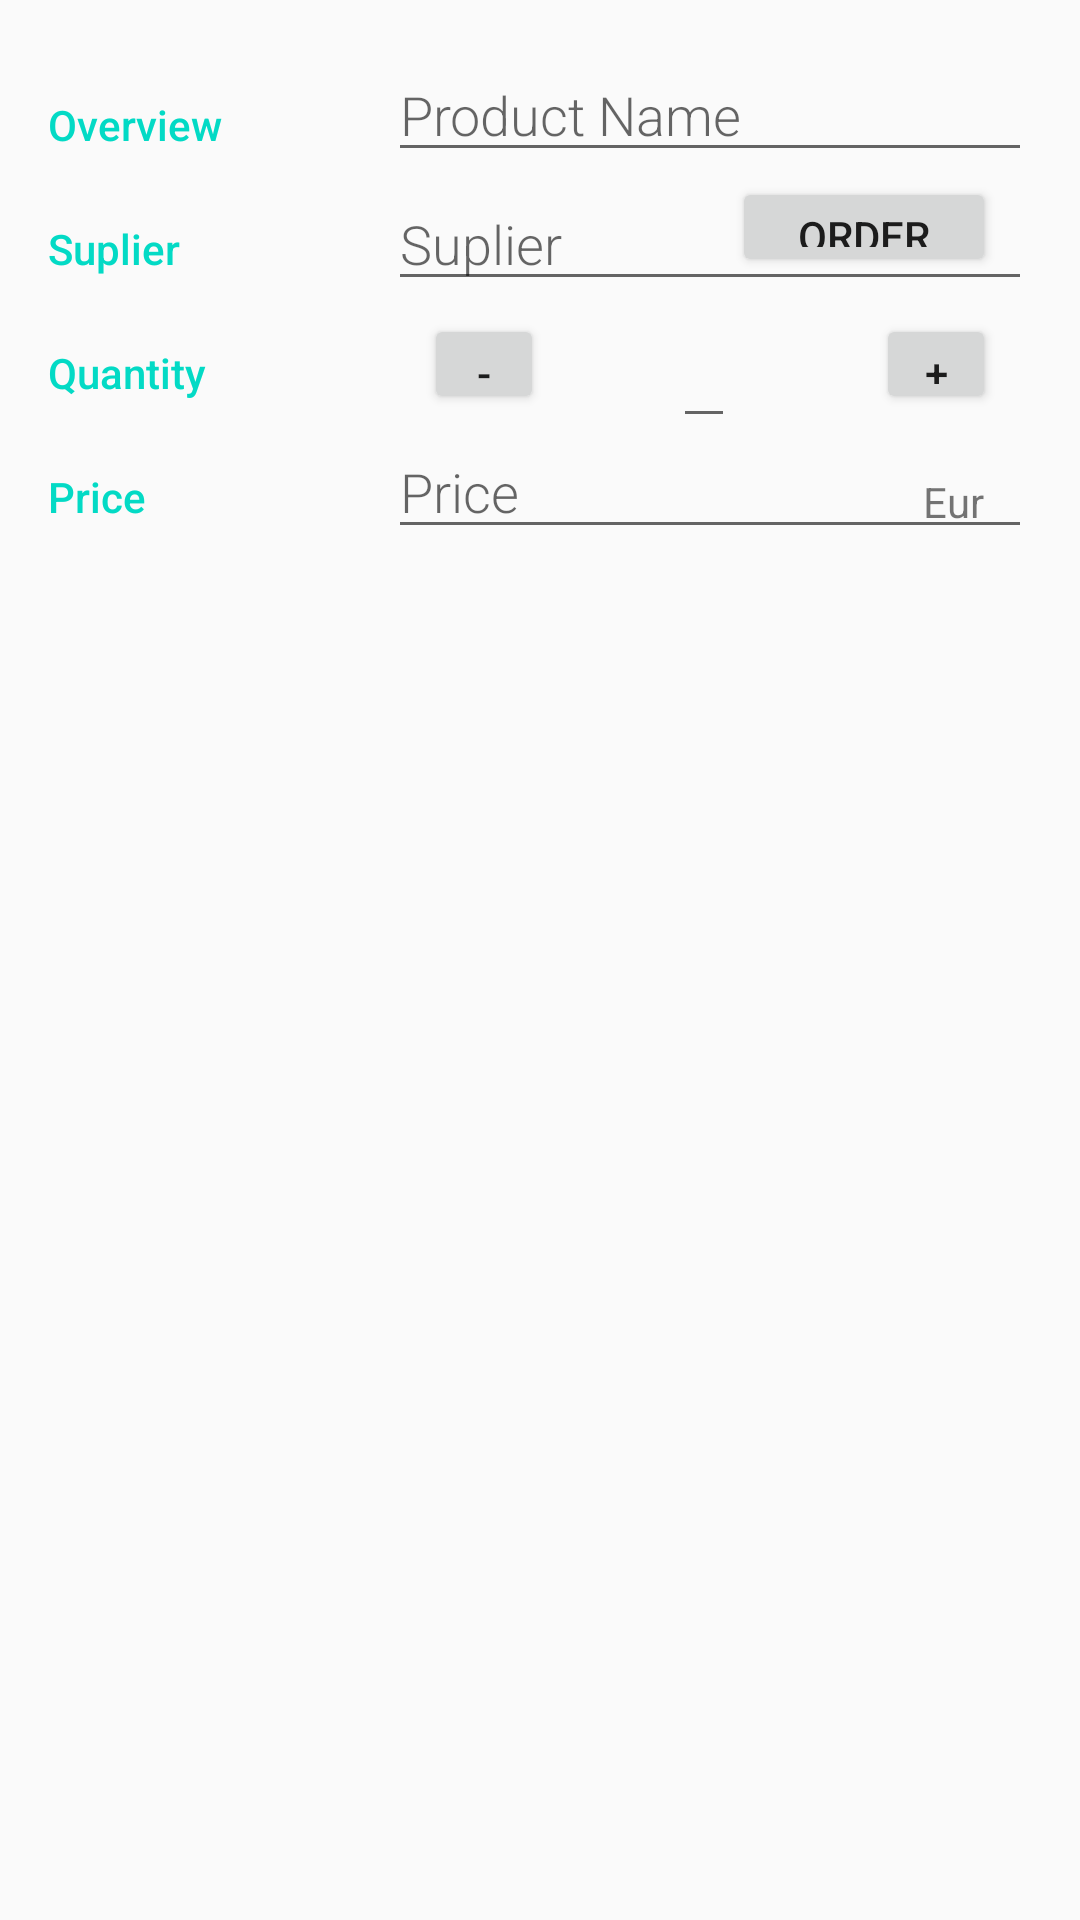

This screen was rendered from an Android layout file. Write that file and the resources it references.
<!-- AndroidManifest.xml: application theme AppTheme -->
<!-- res/layout/activity_edit.xml -->
<?xml version="1.0" encoding="utf-8"?>
<LinearLayout
    xmlns:android="http://schemas.android.com/apk/res/android"
    xmlns:tools="http://schemas.android.com/tools"
    android:layout_width="match_parent"
    android:layout_height="match_parent"
    android:orientation="vertical"
    android:padding="16dp"
    tools:context=".EditActivity">

    
    <LinearLayout
        android:layout_width="match_parent"
        android:layout_height="wrap_content"
        android:orientation="horizontal">

        
        <TextView
            android:text="@string/category_overview"
            style="@style/CategoryStyle" />

        
        <LinearLayout
            android:layout_height="wrap_content"
            android:layout_width="0dp"
            android:layout_weight="2"
            android:paddingLeft="4dp"
            android:orientation="vertical">

            
            <EditText
                android:id="@+id/edit_product_name"
                android:hint="@string/hint_product_name"
                android:inputType="textCapWords"
                style="@style/EditorFieldStyle" />

        </LinearLayout>
    </LinearLayout>
    <LinearLayout
        android:layout_width="match_parent"
        android:layout_height="wrap_content"
        android:orientation="horizontal">

        
        <TextView
            android:text="@string/category_suplier"
            style="@style/CategoryStyle" />

        
        <RelativeLayout
            android:layout_height="wrap_content"
            android:layout_width="0dp"
            android:layout_weight="2"
            android:paddingLeft="4dp"
            android:orientation="vertical">

            
            <EditText
                android:id="@+id/edit_suplier"
                android:hint="@string/hint_product_suplier"
                android:inputType="textCapWords"
                style="@style/EditorFieldStyle" />

            
            <Button
                android:id="@+id/order_products"
                android:layout_width="wrap_content"
                android:layout_height="wrap_content"
                android:layout_marginRight="12dp"
                android:text="Order"
                android:layout_marginBottom="8dp"
                android:layout_alignParentRight="true"
                android:layout_alignBottom="@+id/edit_suplier" />

        </RelativeLayout>
    </LinearLayout>

    
    <LinearLayout
        android:id="@+id/container_gender"
        android:layout_width="match_parent"
        android:layout_height="wrap_content"
        android:orientation="horizontal">

        
        <TextView
            android:text="@string/category_quantity"
            style="@style/CategoryStyle" />

        
        <RelativeLayout
            android:layout_height="wrap_content"
            android:layout_width="0dp"
            android:layout_weight="2"
            android:paddingLeft="4dp">

            <Button
                android:id="@+id/decrement_button"
                android:layout_width="40dp"
                android:layout_height="50dp"
                android:text="-"
                android:layout_marginBottom="8dp"
                android:layout_marginLeft="12dp"
                android:layout_alignParentLeft="true"
                android:layout_alignBottom="@+id/edit_product_quantity" />
            
            <EditText
                android:id="@+id/edit_product_quantity"
                android:inputType="number"
                android:layout_width="wrap_content"
                android:layout_centerInParent="true"
                style="@style/EditorFieldStyle" />

            
            <Button
                android:id="@+id/increment_button"
                android:layout_width="40dp"
                android:layout_height="50dp"
                android:layout_marginRight="12dp"
                android:text="+"
                android:layout_marginBottom="8dp"
                android:layout_alignParentRight="true"
                android:layout_alignBottom="@+id/edit_product_quantity" />
        </RelativeLayout>
    </LinearLayout>

    
    <LinearLayout
        android:id="@+id/container_price"
        android:layout_width="match_parent"
        android:layout_height="wrap_content"
        android:orientation="horizontal">

        
        <TextView
            android:text="@string/category_price"
            style="@style/CategoryStyle" />

        
        <RelativeLayout
            android:layout_height="wrap_content"
            android:layout_width="0dp"
            android:layout_weight="2"
            android:paddingLeft="4dp">

            
            <EditText
                android:id="@+id/edit_product_price"
                android:hint="@string/hint_product_price"
                android:inputType="number"
                style="@style/EditorFieldStyle" />

            
            <TextView
                android:id="@+id/label_weight_units"
                android:text="@string/unit_product_curency"
                style="@style/EditorUnitsStyle"/>
        </RelativeLayout>
    </LinearLayout>

    <ImageView
        android:id="@+id/product_picture"
        android:layout_width="match_parent"
        android:layout_height="match_parent"
        android:padding="30dp"/>
</LinearLayout>
<!-- resources referenced by this layout -->
<resources>
  <string name="category_overview">Overview</string>
  <string name="category_price">Price</string>
  <string name="category_quantity">Quantity</string>
  <string name="category_suplier">Suplier</string>
  <string name="hint_product_name">Product Name</string>
  <string name="hint_product_price">Price</string>
  <string name="hint_product_suplier">Suplier</string>
  <string name="unit_product_curency">Eur</string>
  <style name="CategoryStyle">
          <item name="android:layout_height">wrap_content</item>
          <item name="android:layout_width">0dp</item>
          <item name="android:layout_weight">1</item>
          <item name="android:paddingTop">16dp</item>
          <item name="android:textColor">@color/colorAccent</item>
          <item name="android:fontFamily">sans-serif-medium</item>
          <item name="android:textAppearance">?android:textAppearanceSmall</item>
      </style>
  <style name="EditorFieldStyle">
          <item name="android:layout_height">wrap_content</item>
          <item name="android:layout_width">match_parent</item>
          <item name="android:fontFamily">sans-serif-light</item>
          <item name="android:textAppearance">?android:textAppearanceMedium</item>
      </style>
  <style name="EditorUnitsStyle">
          <item name="android:layout_height">wrap_content</item>
          <item name="android:layout_width">wrap_content</item>
          <item name="android:layout_alignParentRight">true</item>
          <item name="android:paddingRight">16dp</item>
          <item name="android:paddingTop">16dp</item>
          <item name="android:textAppearance">?android:textAppearanceSmall</item>
      </style>
  <style name="AppTheme" parent="Theme.AppCompat.Light.DarkActionBar">
          
          <item name="colorPrimary">@color/colorPrimary</item>
          <item name="colorPrimaryDark">@color/colorPrimaryDark</item>
          <item name="colorAccent">@color/colorAccent</item>
      </style>
  <!-- not gathered from this repository: default colours our renderer supplied (Android Studio template values) -->
  <color name="colorPrimary">#FF6200EE</color>
  <color name="colorPrimaryDark">#FF3700B3</color>
  <color name="colorAccent">#FF03DAC5</color>
</resources>
